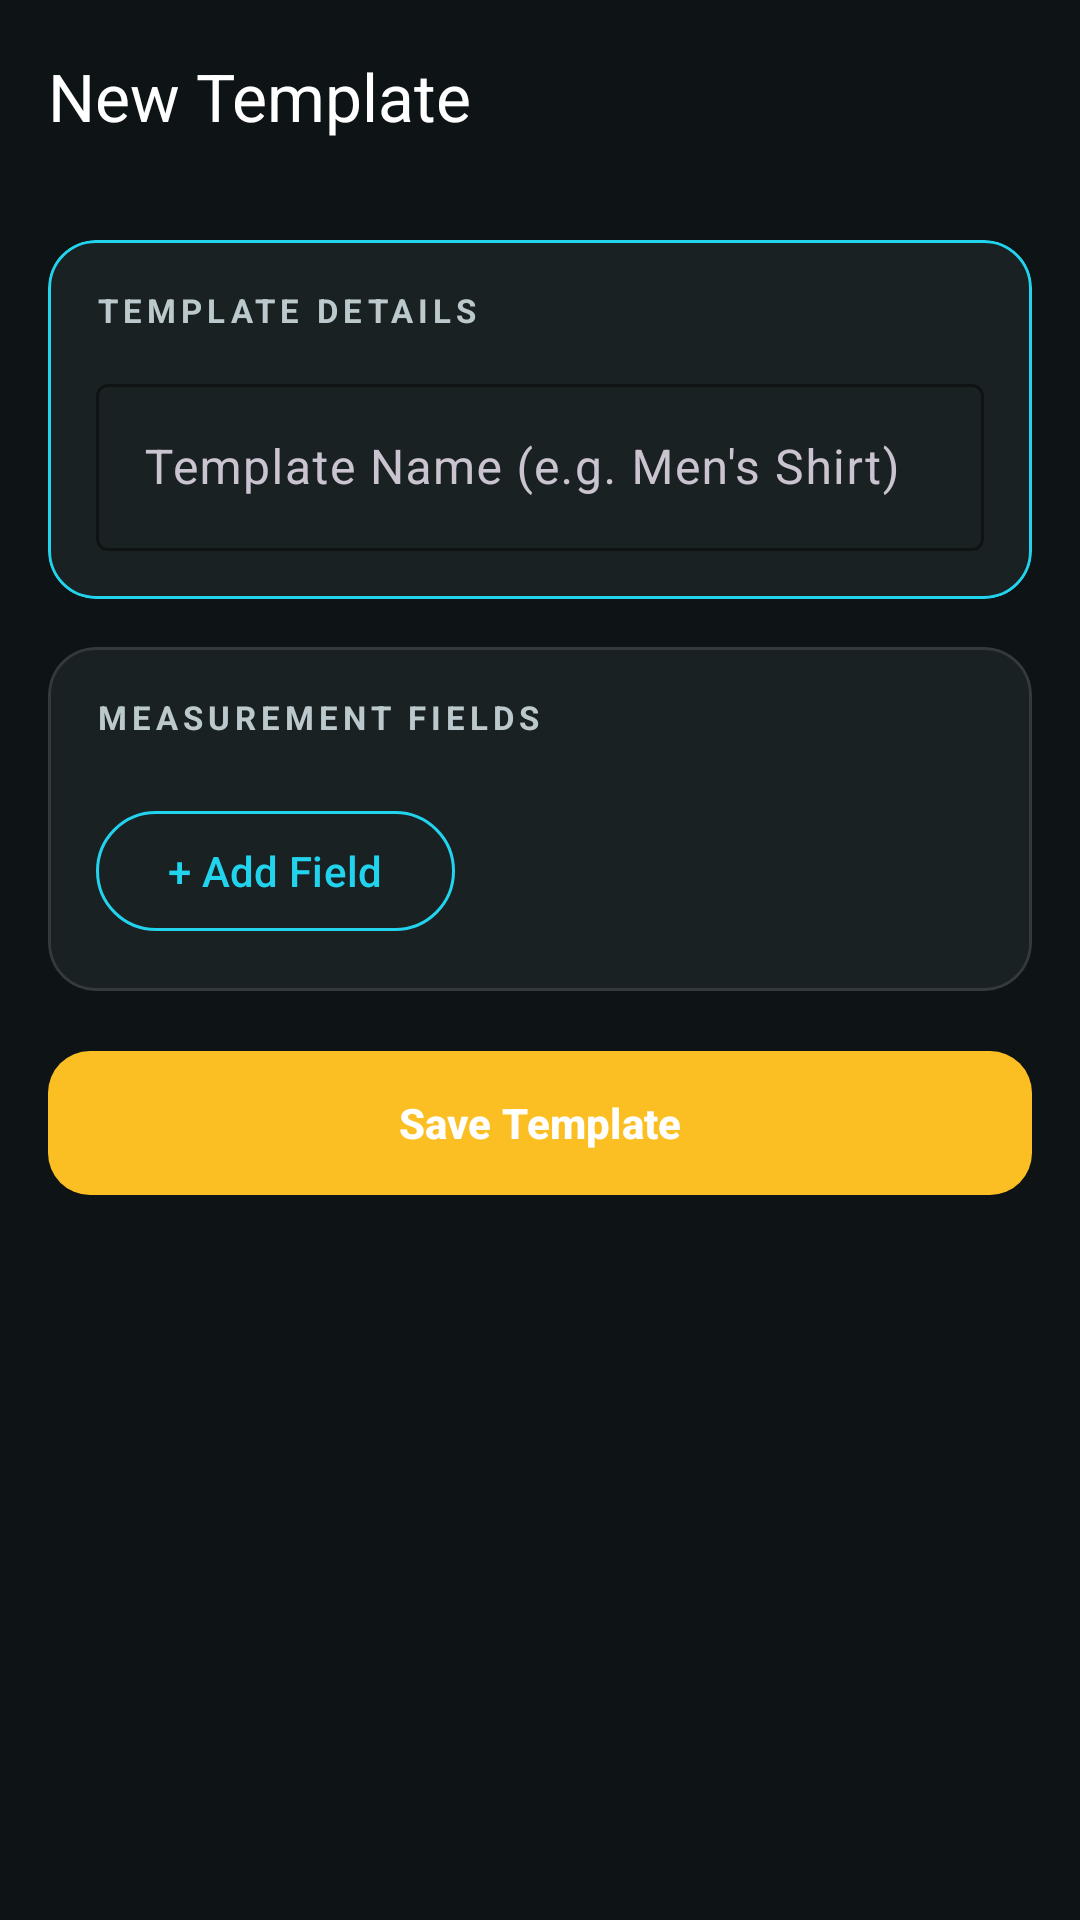

Here is an Android app screen rendered from its layout file. Give the layout XML and the strings, colors and styles it references.
<!-- AndroidManifest.xml: application theme Theme.SaluMate -->
<!-- res/layout/activity_measurement_template.xml -->
<?xml version="1.0" encoding="utf-8"?>
<androidx.coordinatorlayout.widget.CoordinatorLayout
    xmlns:android="http://schemas.android.com/apk/res/android"
    xmlns:app="http://schemas.android.com/apk/res-auto"
    android:layout_width="match_parent"
    android:layout_height="match_parent"
    android:background="@color/background_dark">

    <com.google.android.material.appbar.AppBarLayout
        android:id="@+id/appBarTemplate"
        android:layout_width="match_parent"
        android:layout_height="wrap_content"
        android:background="@color/background_dark"
        app:elevation="0dp">

        <com.google.android.material.appbar.MaterialToolbar
            android:id="@+id/toolbarTemplate"
            android:layout_width="match_parent"
            android:layout_height="?attr/actionBarSize"
            app:title="New Template"
            app:titleTextColor="@color/white"
            app:navigationIconTint="@color/white" />
    </com.google.android.material.appbar.AppBarLayout>

    <androidx.core.widget.NestedScrollView
        android:layout_width="match_parent"
        android:layout_height="match_parent"
        app:layout_behavior="@string/appbar_scrolling_view_behavior">

        <LinearLayout
            android:layout_width="match_parent"
            android:layout_height="wrap_content"
            android:orientation="vertical"
            android:padding="16dp">

            
            <com.google.android.material.card.MaterialCardView
                android:layout_width="match_parent"
                android:layout_height="wrap_content"
                android:layout_marginBottom="16dp"
                app:cardBackgroundColor="@color/background_card"
                app:cardCornerRadius="16dp"
                app:cardElevation="0dp"
                app:strokeColor="@color/primary"
                app:strokeWidth="1dp">

                <LinearLayout
                    android:layout_width="match_parent"
                    android:layout_height="wrap_content"
                    android:orientation="vertical"
                    android:padding="16dp">

                    <TextView
                        android:layout_width="wrap_content"
                        android:layout_height="wrap_content"
                        android:text="TEMPLATE DETAILS"
                        android:textColor="@color/text_secondary"
                        android:textSize="11sp"
                        android:letterSpacing="0.15"
                        android:textStyle="bold"
                        android:layout_marginBottom="12dp" />

                    <com.google.android.material.textfield.TextInputLayout
                        style="@style/Widget.Material3.TextInputLayout.OutlinedBox"
                        android:layout_width="match_parent"
                        android:layout_height="wrap_content"
                        android:hint="Template Name (e.g. Men's Shirt)"
                        app:boxStrokeColor="@color/primary"
                        app:hintTextColor="@color/text_secondary">

                        <com.google.android.material.textfield.TextInputEditText
                            android:id="@+id/editTemplateName"
                            android:layout_width="match_parent"
                            android:layout_height="wrap_content"
                            android:inputType="textCapWords"
                            android:textColor="@color/text_primary" />
                    </com.google.android.material.textfield.TextInputLayout>
                </LinearLayout>
            </com.google.android.material.card.MaterialCardView>

            
            <com.google.android.material.card.MaterialCardView
                android:layout_width="match_parent"
                android:layout_height="wrap_content"
                android:layout_marginBottom="16dp"
                app:cardBackgroundColor="@color/background_card"
                app:cardCornerRadius="16dp"
                app:cardElevation="0dp"
                app:strokeColor="@color/divider"
                app:strokeWidth="1dp">

                <LinearLayout
                    android:layout_width="match_parent"
                    android:layout_height="wrap_content"
                    android:orientation="vertical"
                    android:padding="16dp">

                    <TextView
                        android:layout_width="wrap_content"
                        android:layout_height="wrap_content"
                        android:text="MEASUREMENT FIELDS"
                        android:textColor="@color/text_secondary"
                        android:textSize="11sp"
                        android:letterSpacing="0.15"
                        android:textStyle="bold"
                        android:layout_marginBottom="12dp" />

                    
                    <LinearLayout
                        android:id="@+id/fieldsContainer"
                        android:layout_width="match_parent"
                        android:layout_height="wrap_content"
                        android:orientation="vertical" />

                    <com.google.android.material.button.MaterialButton
                        android:id="@+id/btnAddField"
                        style="@style/Widget.Material3.Button.OutlinedButton"
                        android:layout_width="wrap_content"
                        android:layout_height="wrap_content"
                        android:layout_marginTop="8dp"
                        android:text="+ Add Field"
                        app:strokeColor="@color/primary" />
                </LinearLayout>
            </com.google.android.material.card.MaterialCardView>

            
            <com.google.android.material.button.MaterialButton
                android:id="@+id/btnSaveTemplate"
                android:layout_width="match_parent"
                android:layout_height="56dp"
                android:text="Save Template"
                android:textStyle="bold"
                app:backgroundTint="@color/secondary"
                app:cornerRadius="14dp" />

        </LinearLayout>
    </androidx.core.widget.NestedScrollView>
</androidx.coordinatorlayout.widget.CoordinatorLayout>
<!-- resources referenced by this layout -->
<resources>
  <color name="background_card">#1A2123</color>
  <color name="background_dark">#0E1416</color>
  <color name="divider">#343A3C</color>
  <color name="primary">#22D3EE</color>
  <color name="secondary">#FBBF24</color>
  <color name="text_primary">#FFFFFF</color>
  <color name="text_secondary">#BBC9CD</color>
  <color name="white">#FFFFFFFF</color>
  <style name="Theme.SaluMate" parent="Base.Theme.SaluMate" />
  <style name="Base.Theme.SaluMate" parent="Theme.Material3.Dark.NoActionBar">
          <item name="colorPrimary">@color/primary</item>
          <item name="colorOnPrimary">@color/white</item>
          <item name="colorSecondary">@color/secondary</item>
          <item name="colorOnSecondary">@color/black</item>
          <item name="colorTertiary">@color/tertiary</item>
          <item name="colorSurface">@color/background_card</item>
          <item name="colorOnSurface">@color/text_primary</item>
          <item name="colorSurfaceVariant">@color/surface_elevated</item>
          <item name="android:colorBackground">@color/background_dark</item>
          <item name="android:statusBarColor">@color/background_dark</item>
          <item name="android:navigationBarColor">@color/background_dark</item>
          <item name="android:windowLightStatusBar" tools:targetApi="23">false</item>
          <item name="android:windowFullscreen">true</item>
  
          
          <item name="android:editTextColor">@color/text_primary</item>
          <item name="android:textColor">@color/text_primary</item>
          <item name="android:textColorPrimary">@color/text_primary</item>
          <item name="android:textColorSecondary">@color/text_secondary</item>
          <item name="android:textColorHint">@color/text_secondary</item>
  
          
          <item name="textInputStyle">@style/SaluMate.TextInputLayout</item>
      </style>
  <color name="black">#FF000000</color>
  <color name="tertiary">#82EFE0</color>
  <color name="surface_elevated">#2F3638</color>
  <style name="SaluMate.TextInputLayout" parent="Widget.Material3.TextInputLayout.OutlinedBox">
          <item name="boxBackgroundColor">@color/background_card</item>
          <item name="boxStrokeColor">@color/primary</item>
          <item name="hintTextColor">@color/primary_light</item>
          <item name="android:textColorHint">@color/text_secondary</item>
          <item name="editTextColor">@color/text_primary</item>
      </style>
  <color name="primary_light">#A5F3FC</color>
</resources>
